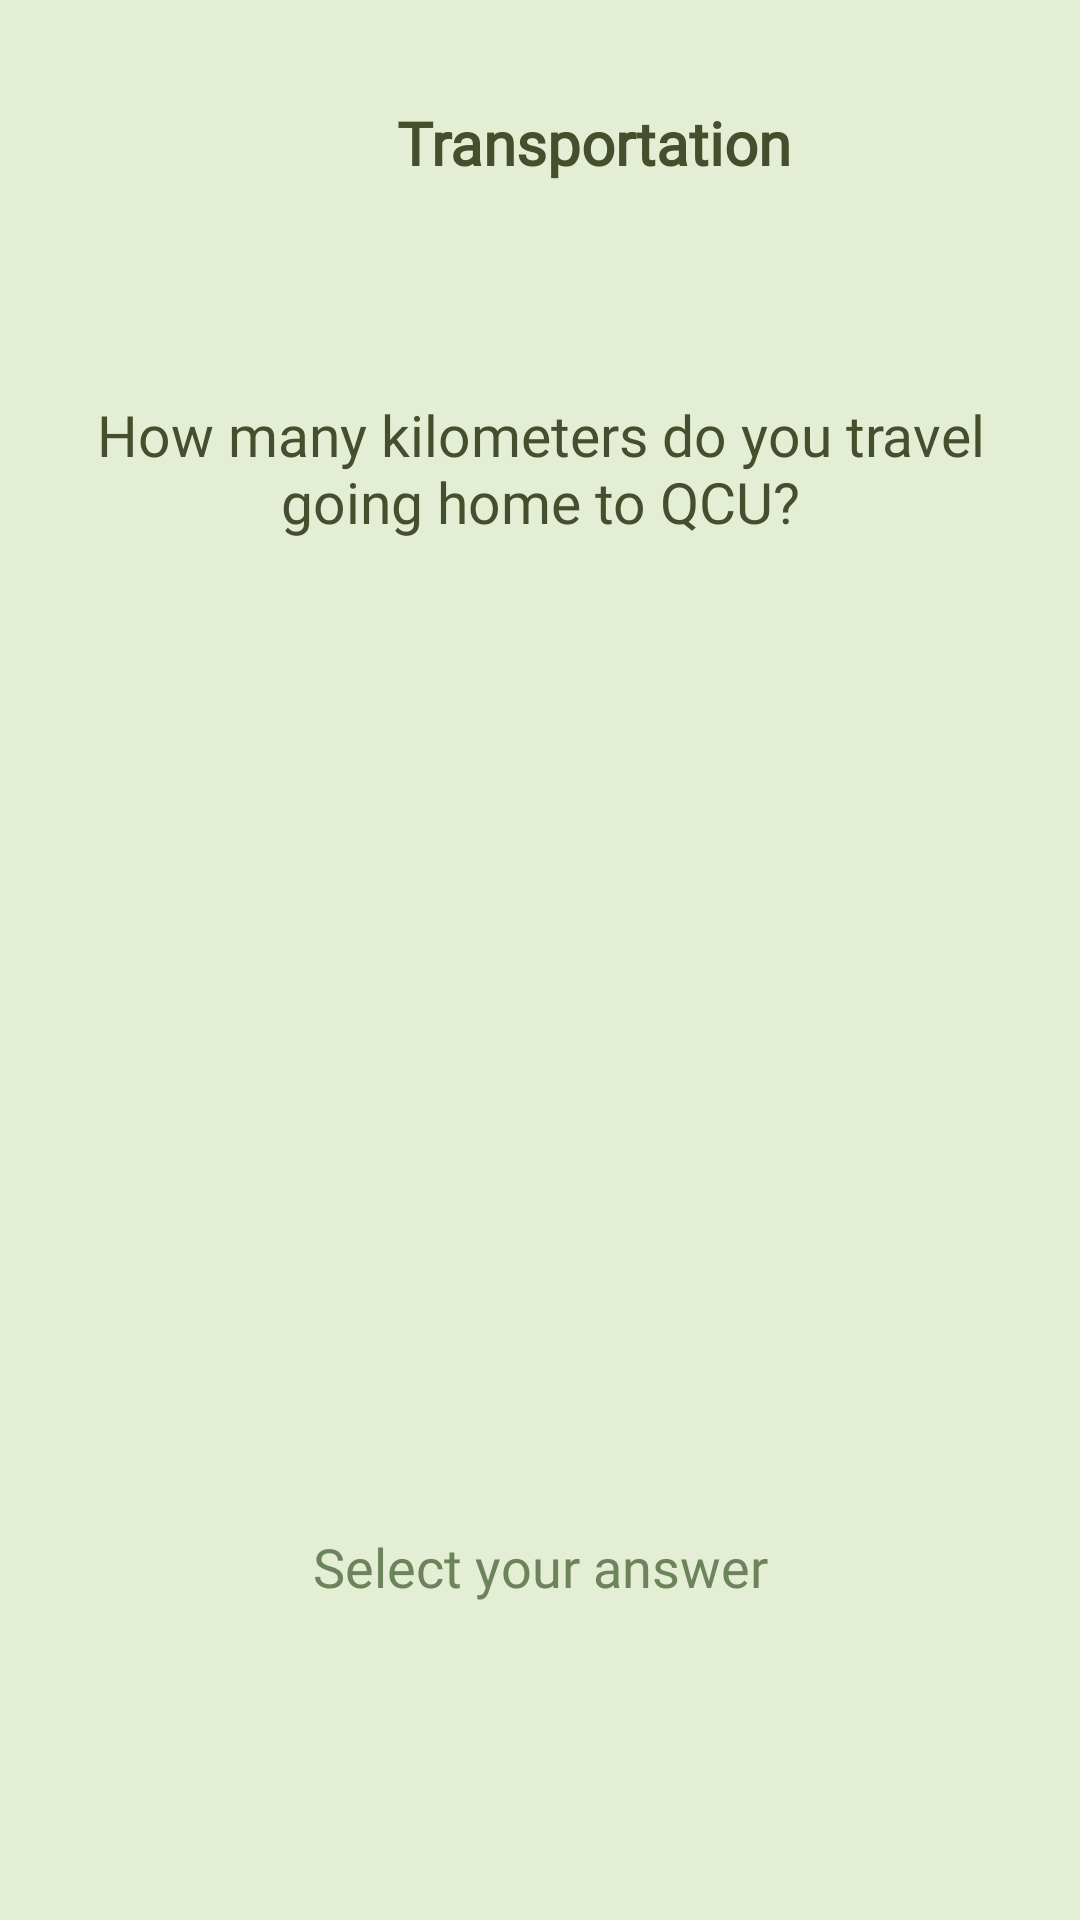

Write the Android layout XML for this screen, with the resource values it uses.
<!-- AndroidManifest.xml: application theme Theme.Firstpage -->
<!-- res/layout/activity_question5.xml -->
<?xml version="1.0" encoding="utf-8"?>
<ScrollView xmlns:android="http://schemas.android.com/apk/res/android"
    xmlns:app="http://schemas.android.com/apk/res-auto"
    xmlns:tools="http://schemas.android.com/tools"
    android:layout_width="match_parent"
    android:layout_height="match_parent"
    android:background="@color/quesbg"
    android:padding="16dp">

    <androidx.constraintlayout.widget.ConstraintLayout
        android:layout_width="match_parent"
        android:layout_height="wrap_content"
        tools:context=".YourActivityName">

        
        <LinearLayout
            android:id="@+id/foodLayout"
            android:layout_width="wrap_content"
            android:layout_height="wrap_content"
            android:layout_marginTop="18dp"
            android:gravity="center_horizontal"
            android:orientation="horizontal"
            app:layout_constraintEnd_toEndOf="parent"
            app:layout_constraintStart_toStartOf="parent"
            app:layout_constraintTop_toTopOf="parent">

            <ImageView
                android:layout_width="28dp"
                android:layout_height="28dp"
                android:contentDescription="@string/q1"
                app:srcCompat="@drawable/transportation"
                app:tint="@color/Green" />

            <TextView
                android:layout_width="wrap_content"
                android:layout_height="wrap_content"
                android:layout_marginStart="8dp"
                android:fontFamily="@font/afacad"
                android:text="@string/transpo"
                android:textColor="@color/Green"
                android:textStyle="bold"
                android:textSize="20sp" />
        </LinearLayout>

        
        <TextView
            android:id="@+id/questionText2"
            android:layout_width="wrap_content"
            android:layout_height="wrap_content"
            android:layout_marginTop="70dp"
            android:fontFamily="@font/poppinsregular"
            android:gravity="center"
            android:text="@string/question5"
            android:textColor="@color/Green"
            android:textSize="19sp"
            android:textStyle="normal"
            app:layout_constraintEnd_toEndOf="parent"
            app:layout_constraintStart_toStartOf="parent"
            app:layout_constraintTop_toBottomOf="@id/foodLayout" />

        <ImageView
            android:id="@+id/TransPic"
            android:layout_width="280dp"
            android:layout_height="280dp"
            android:layout_marginTop="30dp"
            app:srcCompat="@drawable/q1pic"
            app:layout_constraintEnd_toEndOf="parent"
            app:layout_constraintStart_toStartOf="parent"
            app:layout_constraintTop_toBottomOf="@+id/questionText2"/>

        <TextView
            android:id="@+id/guide"
            android:layout_width="wrap_content"
            android:layout_height="wrap_content"
            android:layout_marginTop="20dp"
            android:fontFamily="@font/afacad"
            android:gravity="center"
            android:text="@string/guideRB"
            android:textColor="#6d835b"
            android:textSize="18sp"
            android:textStyle="normal"
            app:layout_constraintEnd_toEndOf="parent"
            app:layout_constraintStart_toStartOf="parent"
            app:layout_constraintTop_toBottomOf="@id/TransPic" />

        <SeekBar
            android:id="@+id/seekBar5"
            android:layout_width="0dp"
            android:layout_height="52dp"
            android:layout_marginTop="30dp"
            android:max="15"
            android:progress="0"
            android:stepSize="5.0"
            android:value="15"
            app:layout_constraintEnd_toEndOf="parent"
            app:layout_constraintHorizontal_bias="0.0"
            app:layout_constraintStart_toStartOf="parent"
            app:layout_constraintTop_toBottomOf="@id/guide" />

        <TextView
            android:id="@+id/SBtext5"
            android:layout_width="wrap_content"
            android:layout_height="wrap_content"
            android:layout_marginTop="8dp"
            android:visibility="invisible"
            app:layout_constraintEnd_toEndOf="parent"
            app:layout_constraintHorizontal_bias="0.968"
            app:layout_constraintStart_toStartOf="parent"
            app:layout_constraintTop_toBottomOf="@+id/seekBar5"
            tools:text="TextView" />



    </androidx.constraintlayout.widget.ConstraintLayout>
</ScrollView>
<!-- resources referenced by this layout -->
<resources>
  <color name="Green">#464E2E</color>
  <color name="quesbg"> #E3EED4</color>
  <string name="guideRB">Select your answer</string>
  <string name="q1">\n</string>
  <string name="question5">How many kilometers do you travel going home to QCU?</string>
  <string name="transpo">Transportation</string>
</resources>
